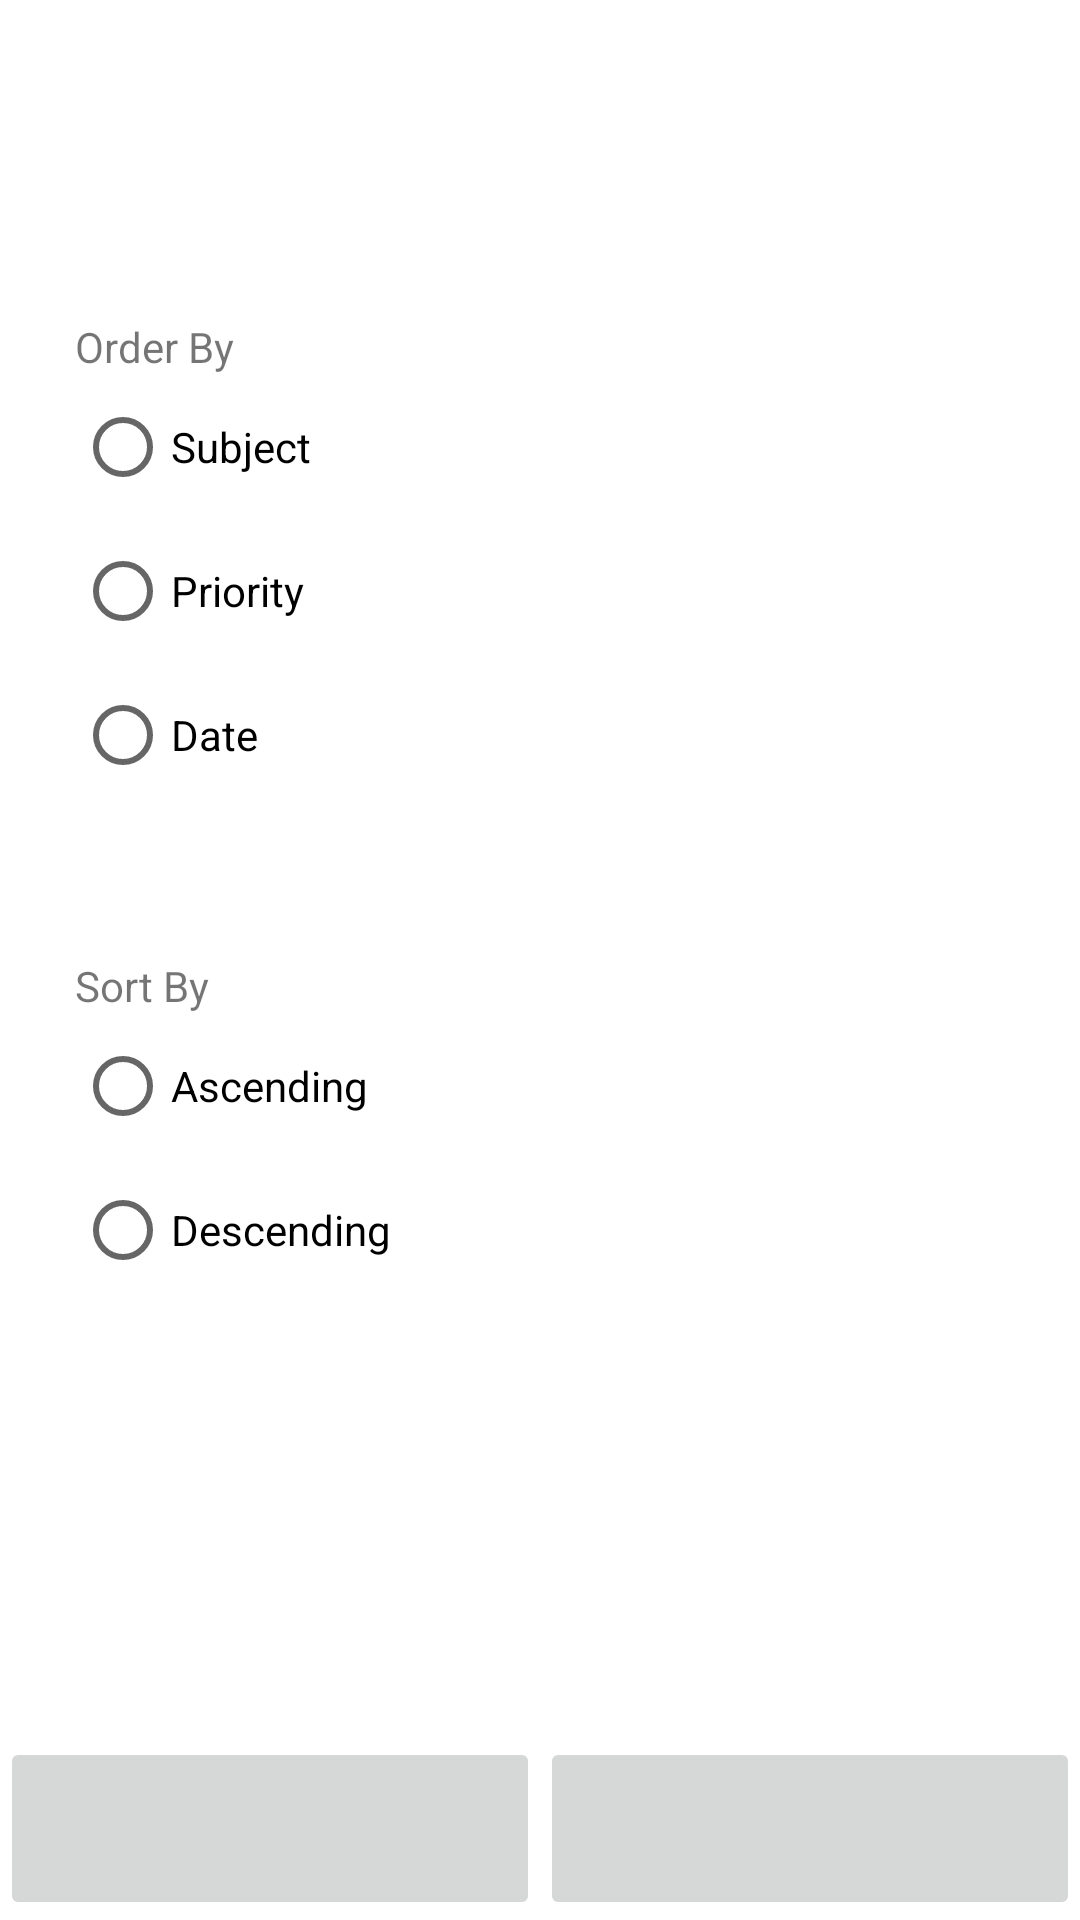

Produce the Android XML layout that renders to this screen, including the resource entries it uses.
<!-- AndroidManifest.xml: application theme Theme.NoteAndListMemoApp -->
<!-- res/layout/activity_notes_settings.xml -->
<?xml version="1.0" encoding="utf-8"?>
<androidx.constraintlayout.widget.ConstraintLayout xmlns:android="http://schemas.android.com/apk/res/android"
    xmlns:app="http://schemas.android.com/apk/res-auto"
    xmlns:tools="http://schemas.android.com/tools"
    android:layout_width="match_parent"
    android:layout_height="match_parent"
    tools:context=".NotesSettingsActivity">

    <LinearLayout
        android:id="@+id/linearLayout"
        android:layout_width="match_parent"
        android:layout_height="61dp"
        android:orientation="horizontal"
        app:layout_constraintBottom_toBottomOf="parent"
        app:layout_constraintEnd_toEndOf="parent"
        app:layout_constraintStart_toStartOf="parent">

        <ImageButton
            android:id="@+id/noteList_ImageButton"
            android:layout_width="match_parent"
            android:layout_height="match_parent"
            android:layout_weight="1"
            android:scaleType="centerInside"
            app:srcCompat="@drawable/list_icon" />

        <ImageButton
            android:id="@+id/settings_ImageButton"
            android:layout_width="match_parent"
            android:layout_height="match_parent"
            android:layout_weight="1"
            android:scaleType="centerInside"
            app:srcCompat="@drawable/settings_icon" />
    </LinearLayout>

    <RadioGroup
        android:id="@+id/radioGroup_Settings_Subjects"
        android:layout_width="wrap_content"
        android:layout_height="wrap_content"
        android:layout_marginStart="25dp"
        android:layout_marginTop="106dp"
        app:layout_constraintStart_toStartOf="parent"
        app:layout_constraintTop_toTopOf="parent">

        <TextView
            android:id="@+id/textview_radioGroup_OrderBy"
            android:layout_width="match_parent"
            android:layout_height="wrap_content"
            android:text="@string/textView_RadioGroup_OrderBy" />

        <RadioButton
            android:id="@+id/radioButton_subject"
            android:layout_width="match_parent"
            android:layout_height="wrap_content"
            android:text="@string/radiobutton_Subject" />

        <RadioButton
            android:id="@+id/radioButton_Priority"
            android:layout_width="match_parent"
            android:layout_height="wrap_content"
            android:text="@string/radiobutton_Priority" />

        <RadioButton
            android:id="@+id/radioButton_Date"
            android:layout_width="match_parent"
            android:layout_height="wrap_content"
            android:text="@string/radiobutton_Date" />
    </RadioGroup>

    <RadioGroup
        android:id="@+id/radioGroup"
        android:layout_width="wrap_content"
        android:layout_height="wrap_content"
        android:layout_marginStart="25dp"
        android:layout_marginTop="50dp"
        app:layout_constraintStart_toStartOf="parent"
        app:layout_constraintTop_toBottomOf="@+id/radioGroup_Settings_Subjects">

        <TextView
            android:id="@+id/textview_RadioGroup_SortBy"
            android:layout_width="match_parent"
            android:layout_height="wrap_content"
            android:text="@string/textview_RadioGroup_SortBy" />

        <RadioButton
            android:id="@+id/radioButton_Asc"
            android:layout_width="match_parent"
            android:layout_height="wrap_content"
            android:text="@string/radioButton_Asc" />

        <RadioButton
            android:id="@+id/radioButton_Desc"
            android:layout_width="match_parent"
            android:layout_height="wrap_content"
            android:text="@string/radioButton_Desc" />
    </RadioGroup>

    <androidx.constraintlayout.widget.ConstraintLayout
        android:layout_width="411dp"
        android:layout_height="122dp"
        app:layout_constraintBottom_toTopOf="@+id/linearLayout"
        app:layout_constraintStart_toStartOf="parent">

    </androidx.constraintlayout.widget.ConstraintLayout>

</androidx.constraintlayout.widget.ConstraintLayout>
<!-- resources referenced by this layout -->
<resources>
  <string name="radioButton_Asc">Ascending</string>
  <string name="radioButton_Desc">Descending</string>
  <string name="radiobutton_Date">Date</string>
  <string name="radiobutton_Priority">Priority</string>
  <string name="radiobutton_Subject">Subject</string>
  <string name="textView_RadioGroup_OrderBy">Order By</string>
  <string name="textview_RadioGroup_SortBy">Sort By</string>
  <style name="Theme.NoteAndListMemoApp" parent="Theme.MaterialComponents.DayNight.DarkActionBar">
          
          <item name="colorPrimary">@color/purple_500</item>
          <item name="colorPrimaryVariant">@color/purple_700</item>
          <item name="colorOnPrimary">@color/white</item>
          
          <item name="colorSecondary">@color/teal_200</item>
          <item name="colorSecondaryVariant">@color/teal_700</item>
          <item name="colorOnSecondary">@color/black</item>
          
          <item name="android:statusBarColor">?attr/colorPrimaryVariant</item>
          
      </style>
  <!-- not gathered from this repository: default colours our renderer supplied (Android Studio template values) -->
  <color name="purple_500">#FF6200EE</color>
  <color name="purple_700">#FF3700B3</color>
  <color name="teal_200">#FF03DAC5</color>
  <color name="teal_700">#FF018786</color>
  <color name="black">#FF000000</color>
  <color name="white">#FFFFFFFF</color>
</resources>
